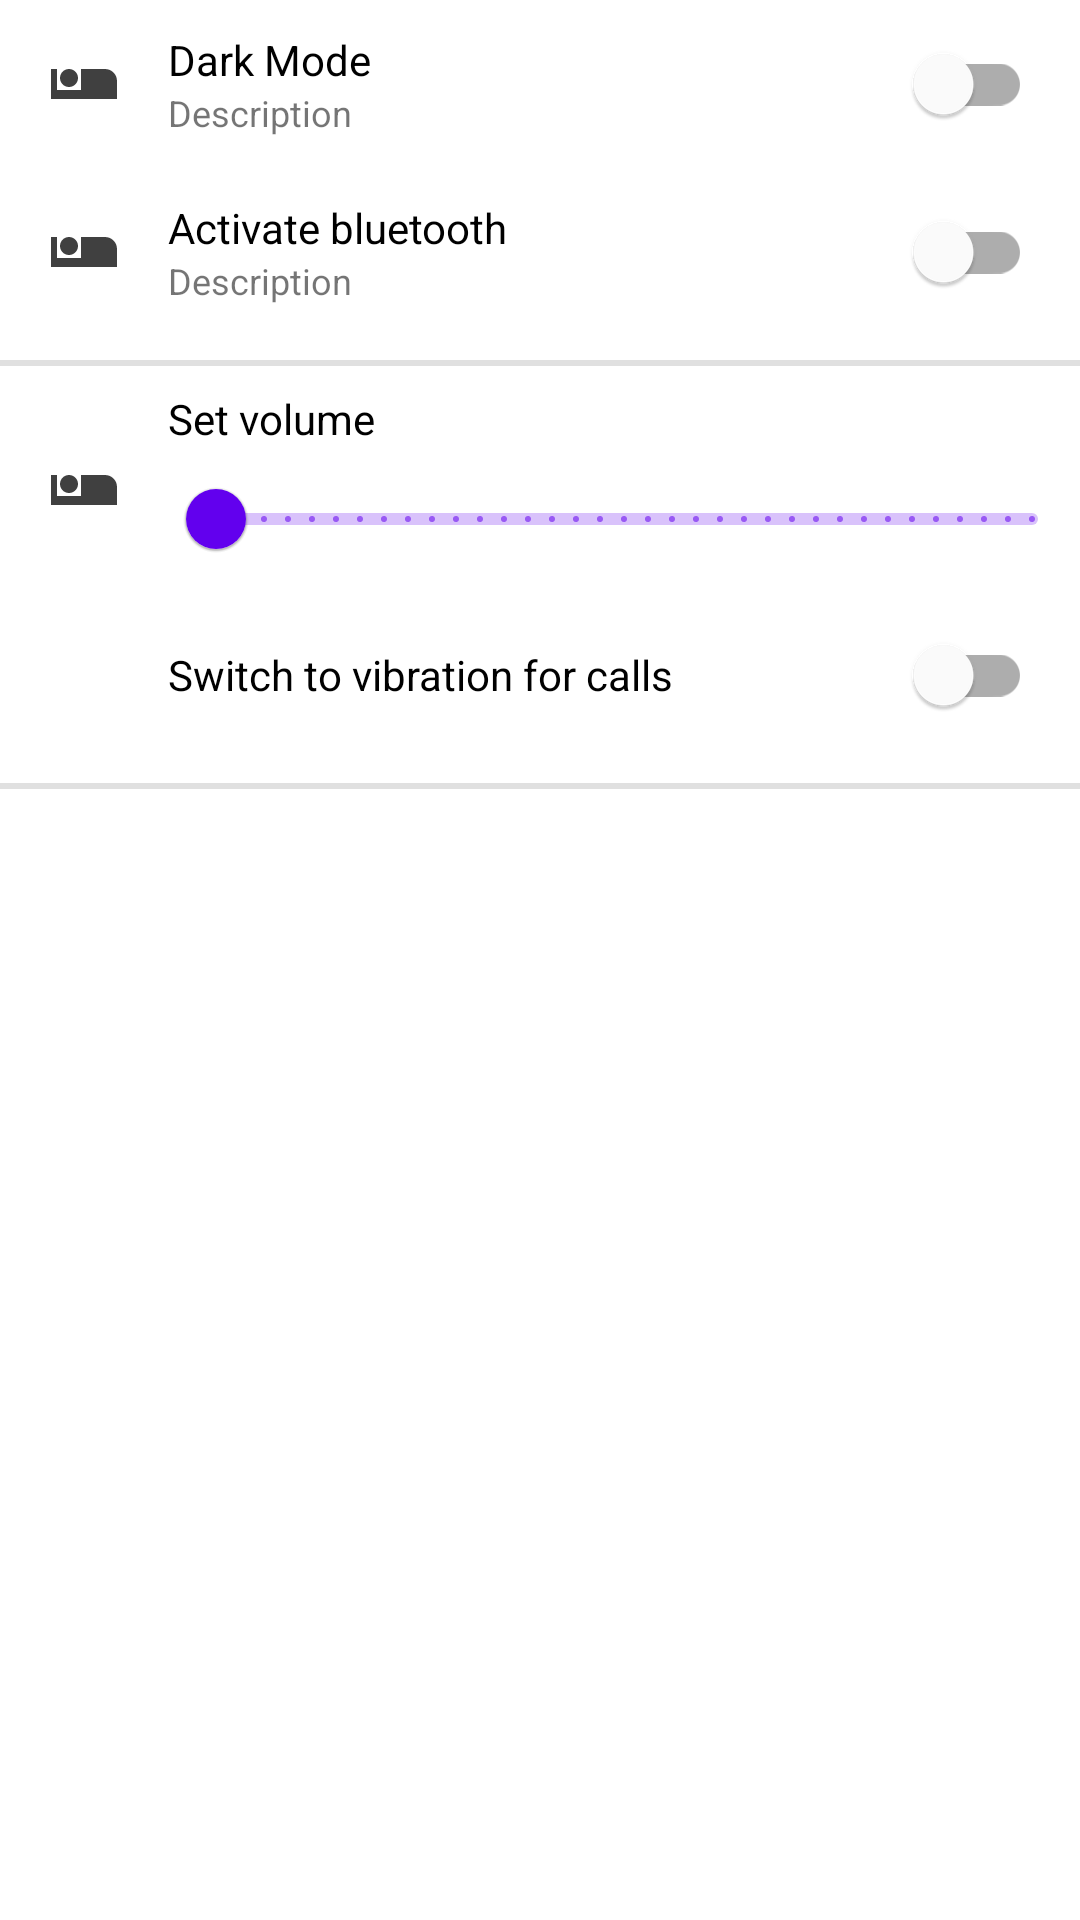

Reconstruct the res/layout file that produces this screen, plus the resources it refers to.
<!-- AndroidManifest.xml: application theme Theme.Practica1 -->
<!-- res/layout/activity_settings.xml -->
<?xml version="1.0" encoding="utf-8"?>
<LinearLayout xmlns:android="http://schemas.android.com/apk/res/android"
    xmlns:app="http://schemas.android.com/apk/res-auto"
    xmlns:tools="http://schemas.android.com/tools"
    android:layout_width="match_parent"
    android:layout_height="match_parent"
    android:orientation="vertical"
    tools:context=".settings.SettingsActivity">

    <LinearLayout
        android:layout_width="match_parent"
        android:layout_height="wrap_content"
        android:gravity="center_vertical"
        android:orientation="horizontal">

        <ImageView
            android:layout_width="wrap_content"
            android:layout_height="wrap_content"
            android:layout_margin="16dp"
            android:src="@drawable/ic_nightmode" />

        <LinearLayout
            android:layout_width="0dp"
            android:layout_height="wrap_content"
            android:layout_weight="1"
            android:orientation="vertical">

            <TextView
                android:layout_width="wrap_content"
                android:layout_height="wrap_content"
                android:text="Dark Mode"
                android:textColor="@color/settings_text_title" />

            <TextView
                android:layout_width="wrap_content"
                android:layout_height="wrap_content"
                android:text="Description"
                android:textSize="12sp" />

        </LinearLayout>

        <com.google.android.material.switchmaterial.SwitchMaterial
            android:id="@+id/swDarkMode"
            android:layout_width="wrap_content"
            android:layout_height="wrap_content"
            android:layout_marginHorizontal="16dp" />

    </LinearLayout>

    <LinearLayout
        android:layout_width="match_parent"
        android:layout_height="wrap_content"
        android:gravity="center_vertical"
        android:orientation="horizontal">

        <ImageView
            android:layout_width="wrap_content"
            android:layout_height="wrap_content"
            android:layout_margin="16dp"
            android:src="@drawable/ic_nightmode" />

        <LinearLayout
            android:layout_width="0dp"
            android:layout_height="wrap_content"
            android:layout_weight="1"
            android:orientation="vertical">

            <TextView
                android:layout_width="wrap_content"
                android:layout_height="wrap_content"
                android:text="Activate bluetooth"
                android:textColor="@color/settings_text_title" />

            <TextView
                android:layout_width="wrap_content"
                android:layout_height="wrap_content"
                android:text="Description"
                android:textSize="12sp" />

        </LinearLayout>

        <com.google.android.material.switchmaterial.SwitchMaterial
            android:id="@+id/swBluetooth"
            android:layout_width="wrap_content"
            android:layout_height="wrap_content"
            android:layout_marginHorizontal="16dp" />

    </LinearLayout>

    <com.google.android.material.divider.MaterialDivider
        android:layout_width="match_parent"
        android:layout_height="2dp"
        android:layout_marginVertical="8dp" />

    <LinearLayout
        android:layout_width="match_parent"
        android:layout_height="wrap_content"
        android:gravity="center_vertical"
        android:orientation="horizontal">

        <ImageView
            android:layout_width="wrap_content"
            android:layout_height="wrap_content"
            android:layout_margin="16dp"
            android:src="@drawable/ic_nightmode" />

        <LinearLayout
            android:layout_width="0dp"
            android:layout_height="wrap_content"
            android:layout_weight="1"
            android:orientation="vertical">

            <TextView
                android:layout_width="wrap_content"
                android:layout_height="wrap_content"
                android:text="Set volume"
                android:textColor="@color/settings_text_title" />

            <com.google.android.material.slider.RangeSlider
                android:id="@+id/rsVolume"
                android:layout_width="match_parent"
                android:layout_height="wrap_content"
                android:valueFrom="0"
                android:valueTo="100"
                android:stepSize="1"/>

        </LinearLayout>


    </LinearLayout>

    <LinearLayout
        android:layout_width="match_parent"
        android:layout_height="wrap_content"
        android:gravity="center_vertical"
        android:orientation="horizontal">

        <ImageView
            android:layout_width="wrap_content"
            android:layout_height="wrap_content"
            android:layout_margin="16dp"
            android:src="@drawable/ic_nightmode"
            android:visibility="invisible" />


        <TextView
            android:layout_width="wrap_content"
            android:layout_height="wrap_content"
            android:layout_weight="1"
            android:text="Switch to vibration for calls"
            android:textColor="@color/settings_text_title" />


        <com.google.android.material.switchmaterial.SwitchMaterial
            android:id="@+id/swVibration"
            android:layout_width="wrap_content"
            android:layout_height="wrap_content"
            android:layout_marginHorizontal="16dp" />

    </LinearLayout>

    <com.google.android.material.divider.MaterialDivider
        android:layout_width="match_parent"
        android:layout_height="2dp"
        android:layout_marginVertical="8dp" />

</LinearLayout>
<!-- resources referenced by this layout -->
<resources>
  <color name="settings_text_title">#000000</color>
  <!-- drawable ic_nightmode (drawable) -->
  <vector android:height="24dp" android:tint="#404040"
      android:viewportHeight="24" android:viewportWidth="24"
      android:width="24dp" xmlns:android="http://schemas.android.com/apk/res/android">
      <path android:fillColor="@android:color/white" android:pathData="M7,13c1.65,0 3,-1.35 3,-3S8.65,7 7,7s-3,1.35 -3,3 1.35,3 3,3zM19,7h-8v7L3,14L3,7L1,7v10h22v-6c0,-2.21 -1.79,-4 -4,-4z"/>
  </vector>
  <style name="Theme.Practica1" parent="Theme.MaterialComponents.DayNight.DarkActionBar">
          
          <item name="colorPrimary">@color/purple_500</item>
          <item name="colorPrimaryVariant">@color/purple_700</item>
          <item name="colorOnPrimary">@color/white</item>
          
          <item name="colorSecondary">@color/teal_200</item>
          <item name="colorSecondaryVariant">@color/teal_700</item>
          <item name="colorOnSecondary">@color/black</item>
          
          <item name="android:statusBarColor">?attr/colorPrimaryVariant</item>
          
      </style>
  <color name="purple_500">#FF6200EE</color>
  <color name="purple_700">#FF3700B3</color>
  <color name="white">#FFFFFFFF</color>
  <color name="teal_200">#FF03DAC5</color>
  <color name="teal_700">#FF018786</color>
  <color name="black">#FF000000</color>
</resources>
